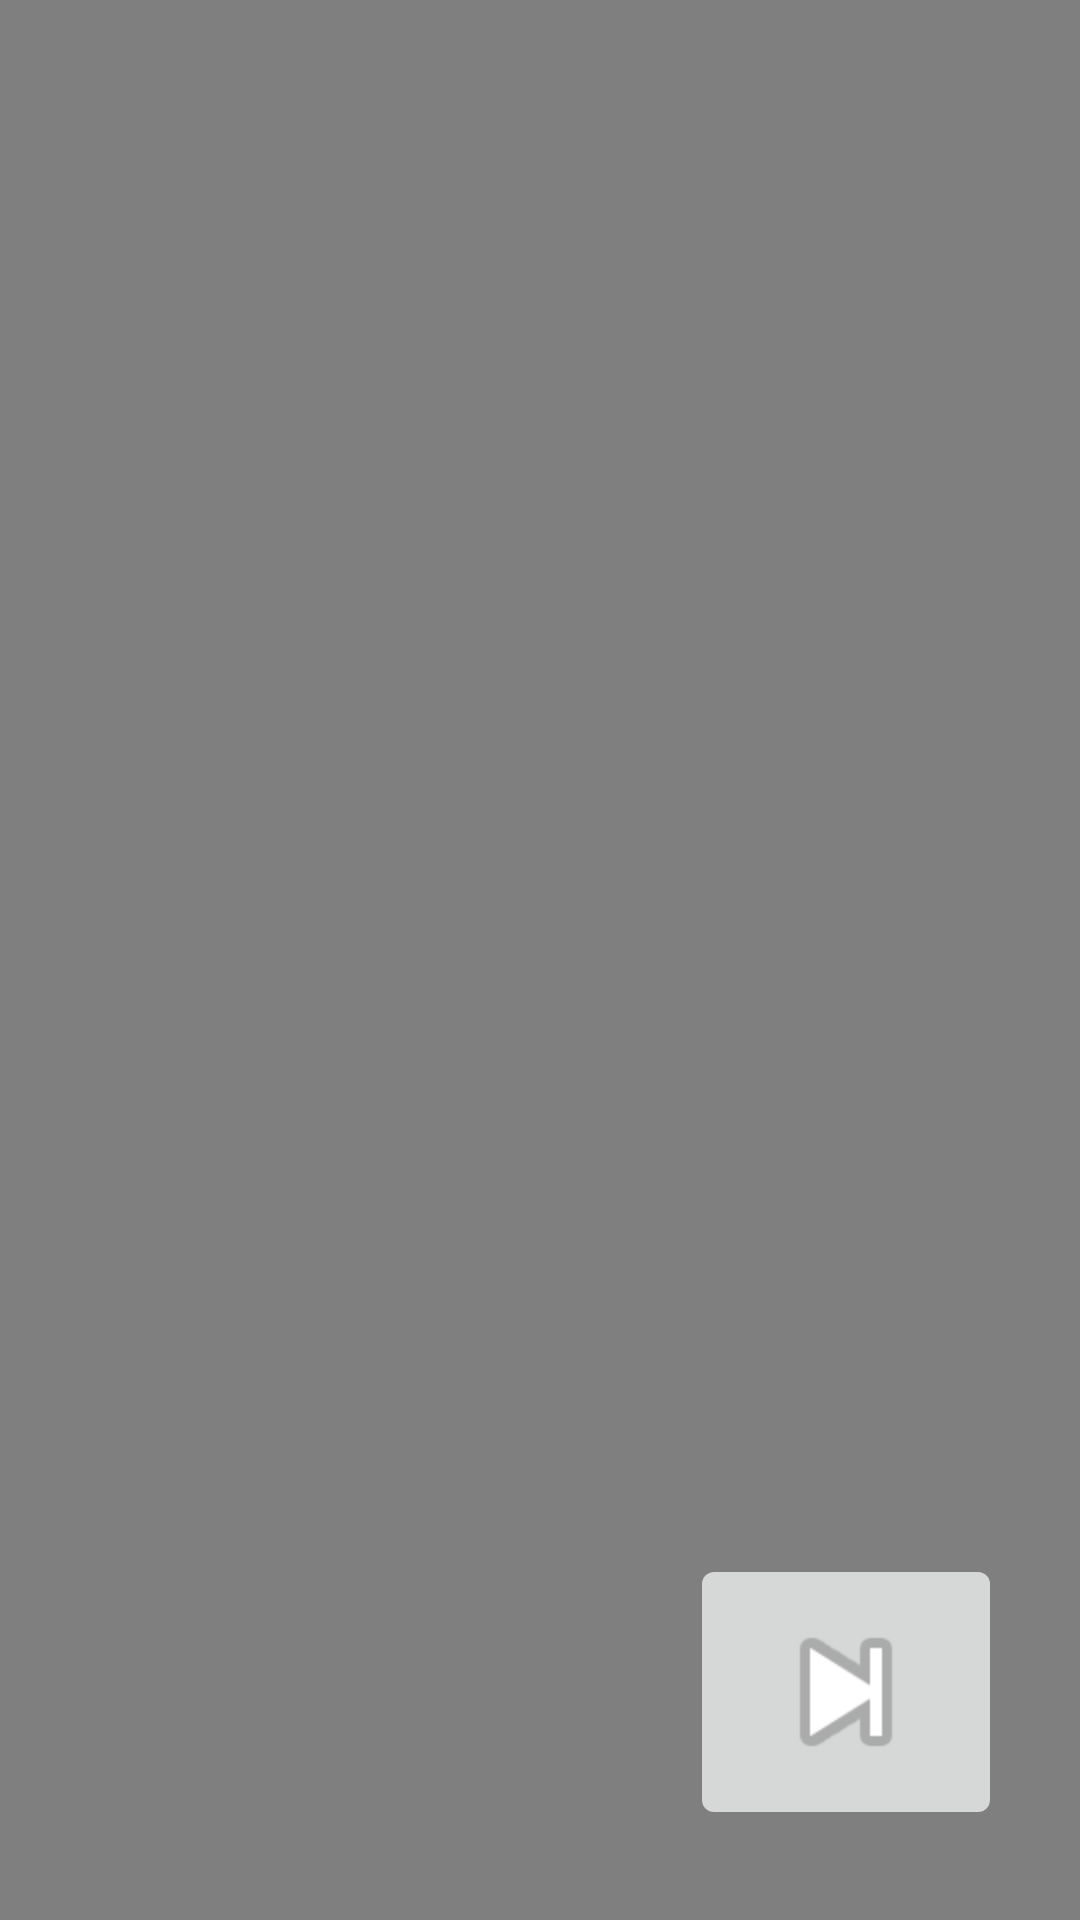

Layout XML and referenced resources for this Android screen:
<!-- AndroidManifest.xml: application theme Theme.AlticeApp -->
<!-- res/layout/activity_videoshow.xml -->
<?xml version="1.0" encoding="utf-8"?>
<RelativeLayout xmlns:android="http://schemas.android.com/apk/res/android"
    xmlns:app="http://schemas.android.com/apk/res-auto"
    xmlns:tools="http://schemas.android.com/tools"
    android:id="@+id/relativeLayout"
    android:layout_width="match_parent"
    android:layout_height="match_parent"
    tools:context=".VideoShow">

    
    <VideoView
        android:id="@+id/videoView"
        android:layout_width="match_parent"
        android:layout_height="match_parent"
        android:gravity="center"
        android:keepScreenOn="true"
        app:layout_constraintBottom_toBottomOf="parent"
        app:layout_constraintEnd_toEndOf="parent"
        app:layout_constraintStart_toStartOf="parent"
        app:layout_constraintTop_toTopOf="parent" />

    <ImageButton
        android:id="@+id/skipButton"
        android:layout_width="wrap_content"
        android:layout_height="wrap_content"
        android:layout_alignBottom="@id/videoView"
        android:layout_alignEnd="@id/videoView"
        android:layout_marginEnd="50dp"
        android:layout_marginBottom="50dp"
        android:contentDescription="@string/todo"
        android:scaleX="2"
        android:scaleY="2"
        app:srcCompat="@android:drawable/ic_media_next"
        tools:ignore="ImageContrastCheck" />

</RelativeLayout>
<!-- resources referenced by this layout -->
<resources>
  <style name="Theme.AlticeApp" parent="Theme.MaterialComponents.DayNight.DarkActionBar">
          
          <item name="colorPrimary">@color/purple_500</item>
          <item name="colorPrimaryVariant">@color/purple_700</item>
          <item name="colorOnPrimary">@color/white</item>
          
          <item name="colorSecondary">@color/teal_200</item>
          <item name="colorSecondaryVariant">@color/teal_700</item>
          <item name="colorOnSecondary">@color/black</item>
          
          <item name="android:statusBarColor" tools:targetApi="l">?attr/colorPrimaryVariant</item>
          
      </style>
  <color name="purple_500">#FF6200EE</color>
  <color name="purple_700">#FF3700B3</color>
  <color name="white">#FFFFFFFF</color>
  <color name="teal_200">#FF03DAC5</color>
  <color name="teal_700">#FF018786</color>
  <color name="black">#FF000000</color>
</resources>
